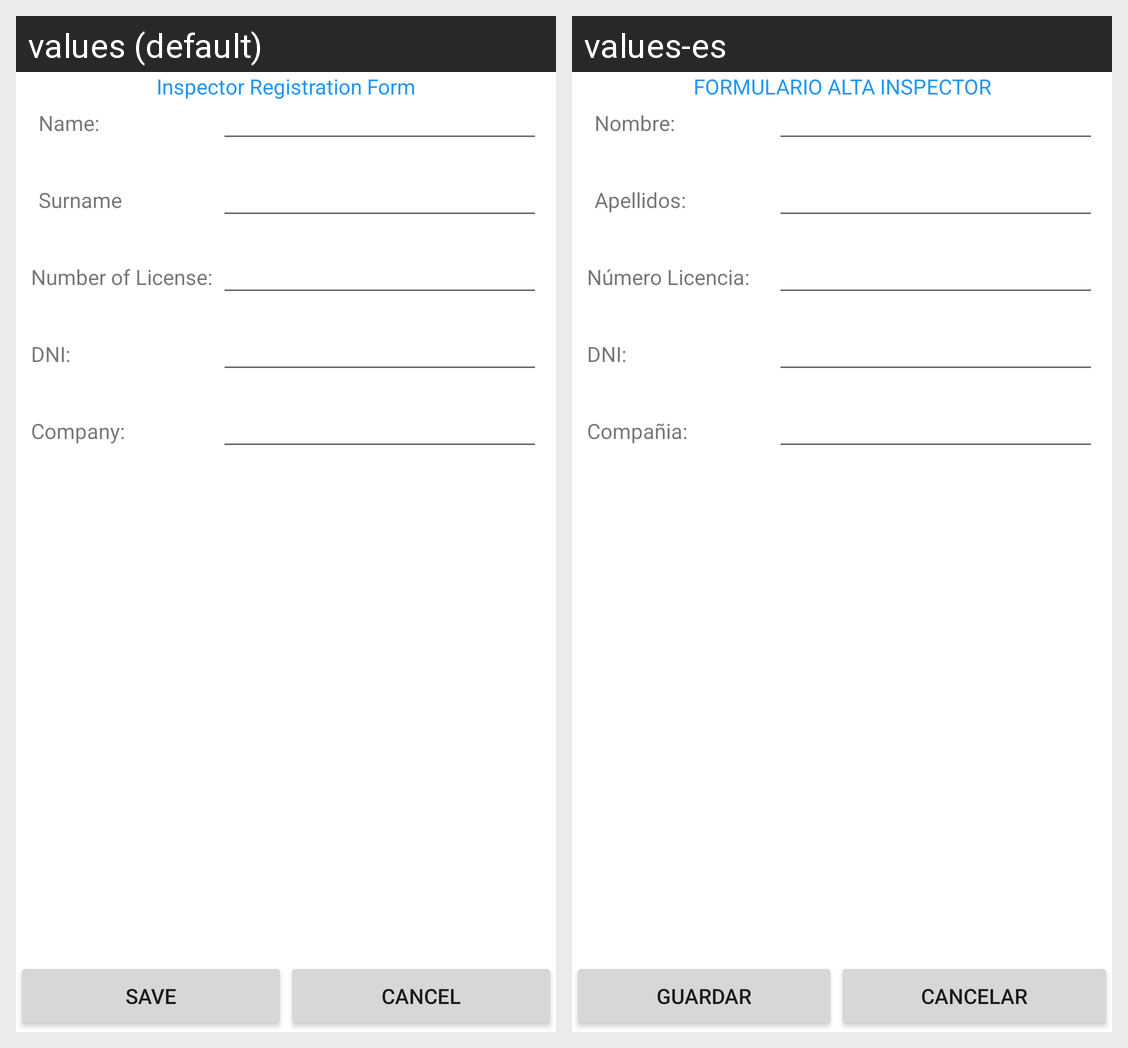

Translations of the strings shown on this Android screen, per locale in the grid:
Android screen res/layout/activity_inspector_register.xml rendered under 2 locales, left to right: values (default), values-es. Device: Nexus 5 (rendered at 1080×1920; each locale shown at half size, 540×960, under a caption strip naming it); theme Theme.GAC.
Strings drawn on this screen, with the default value and each locale's value (text and hints the layout hard-codes, and strings that could not be matched under every locale, appear in the picture but are not listed):

inspector_registration_form
  values: Inspector Registration Form
  values-es: FORMULARIO ALTA INSPECTOR

number_license
  values: Number of License:
  values-es: Número Licencia:

company
  values: Company:
  values-es: Compañia:

surname
  values: Surname
  values-es: Apellidos:

name
  values: Name:
  values-es: Nombre:

dni
  values: DNI:
  values-es: DNI:

save
  values: Save
  values-es: Guardar

cancel
  values: Cancel
  values-es: Cancelar
